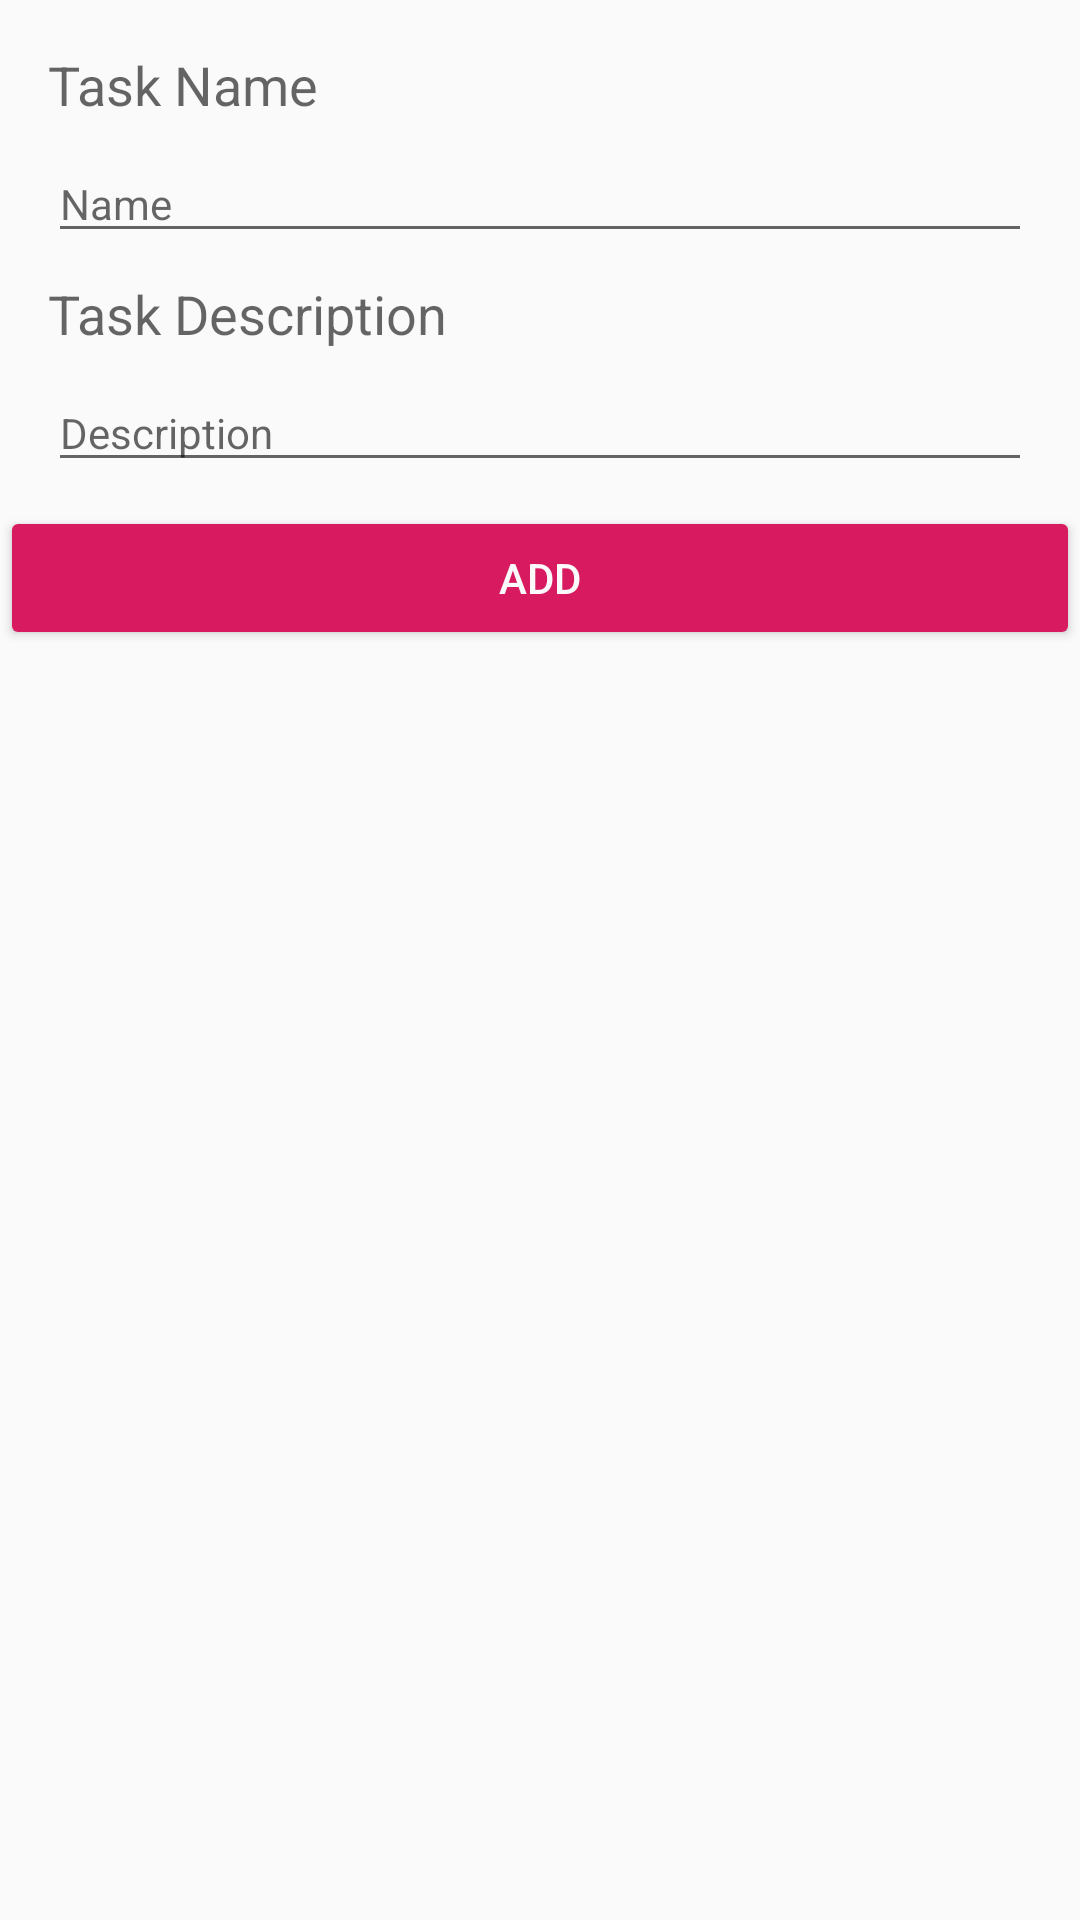

The Android layout XML behind this screen, and the referenced resources:
<!-- AndroidManifest.xml: application theme AppTheme -->
<!-- res/layout/task_input.xml -->
<?xml version="1.0" encoding="utf-8"?>
<androidx.constraintlayout.widget.ConstraintLayout
        xmlns:android="http://schemas.android.com/apk/res/android"
        xmlns:app="http://schemas.android.com/apk/res-auto" xmlns:tools="http://schemas.android.com/tools"
        android:layout_width="match_parent"
        android:layout_height="wrap_content">

    <TextView
            android:id="@+id/taskNameTag"
            android:layout_width="wrap_content"
            android:layout_height="wrap_content"
            android:layout_marginTop="16dp"
            app:layout_constraintTop_toTopOf="parent"
            app:layout_constraintStart_toStartOf="parent"
            android:layout_marginLeft="16dp"
            android:layout_marginStart="16dp"
            android:text="@string/task_name"
            android:textAppearance="@style/TextAppearance.AppCompat.Medium"/>

    <EditText
            android:id="@+id/taskNameInput"
            android:layout_width="match_parent"
            android:layout_height="wrap_content"
            android:hint="@string/your_task_name"
            android:textAppearance="@style/TextAppearance.AppCompat.Small"
            android:layout_marginTop="8dp"
            app:layout_constraintTop_toBottomOf="@+id/taskNameTag"
            app:layout_constraintStart_toStartOf="parent"
            android:layout_marginLeft="16dp"
            android:layout_marginStart="16dp"
            app:layout_constraintEnd_toEndOf="parent"
            android:layout_marginEnd="16dp"
            android:layout_marginRight="16dp"/>

    <TextView
            android:id="@+id/taskDescription"
            android:layout_width="wrap_content"
            android:layout_height="wrap_content"
            android:text="@string/task_description"
            android:textAppearance="@style/TextAppearance.AppCompat.Medium"
            android:layout_marginTop="8dp"
            app:layout_constraintTop_toBottomOf="@+id/taskNameInput"
            android:layout_marginStart="16dp"
            app:layout_constraintStart_toStartOf="parent"
            android:layout_marginLeft="16dp"/>

    <EditText
            android:id="@+id/taskDescriptionInput"
            android:layout_width="match_parent"
            android:layout_height="wrap_content"
            android:hint="@string/your_description"
            android:textAppearance="@style/TextAppearance.AppCompat.Small"
            android:layout_marginTop="8dp"
            app:layout_constraintTop_toBottomOf="@+id/taskDescription" android:layout_marginStart="16dp"
            app:layout_constraintStart_toStartOf="parent" android:layout_marginLeft="16dp"
            app:layout_constraintEnd_toEndOf="parent" android:layout_marginEnd="16dp"
            android:layout_marginRight="16dp"/>

    <Button
            android:id="@+id/addTask"
            android:text="@string/add_task"
            android:textColor="@color/white"
            android:layout_width="match_parent"
            android:layout_height="wrap_content"
            android:backgroundTint="@color/colorAccent"
            tools:layout_editor_absoluteX="-16dp" android:layout_marginTop="8dp"
            app:layout_constraintTop_toBottomOf="@+id/taskDescriptionInput"/>
</androidx.constraintlayout.widget.ConstraintLayout>
<!-- resources referenced by this layout -->
<resources>
  <color name="colorAccent">#D81B60</color>
  <color name="white">#FAFAFA</color>
  <string name="add_task">Add</string>
  <string name="task_description">Task Description</string>
  <string name="task_name">Task Name</string>
  <string name="your_description">Description</string>
  <string name="your_task_name">Name</string>
  <style name="AppTheme" parent="Theme.AppCompat.Light.DarkActionBar">
          
          <item name="colorPrimary">@color/colorPrimary</item>
          <item name="colorPrimaryDark">@color/colorPrimaryDark</item>
          <item name="colorAccent">@color/colorAccent</item>
          <item name="actionOverflowButtonStyle">@style/MyOverflowButtonStyle</item>
      </style>
  <color name="colorPrimary">#008577</color>
  <color name="colorPrimaryDark">#00574B</color>
  <style name="MyOverflowButtonStyle" parent="Widget.AppCompat.ActionButton.Overflow">
          <item name="android:tint">#000000</item>
      </style>
</resources>
